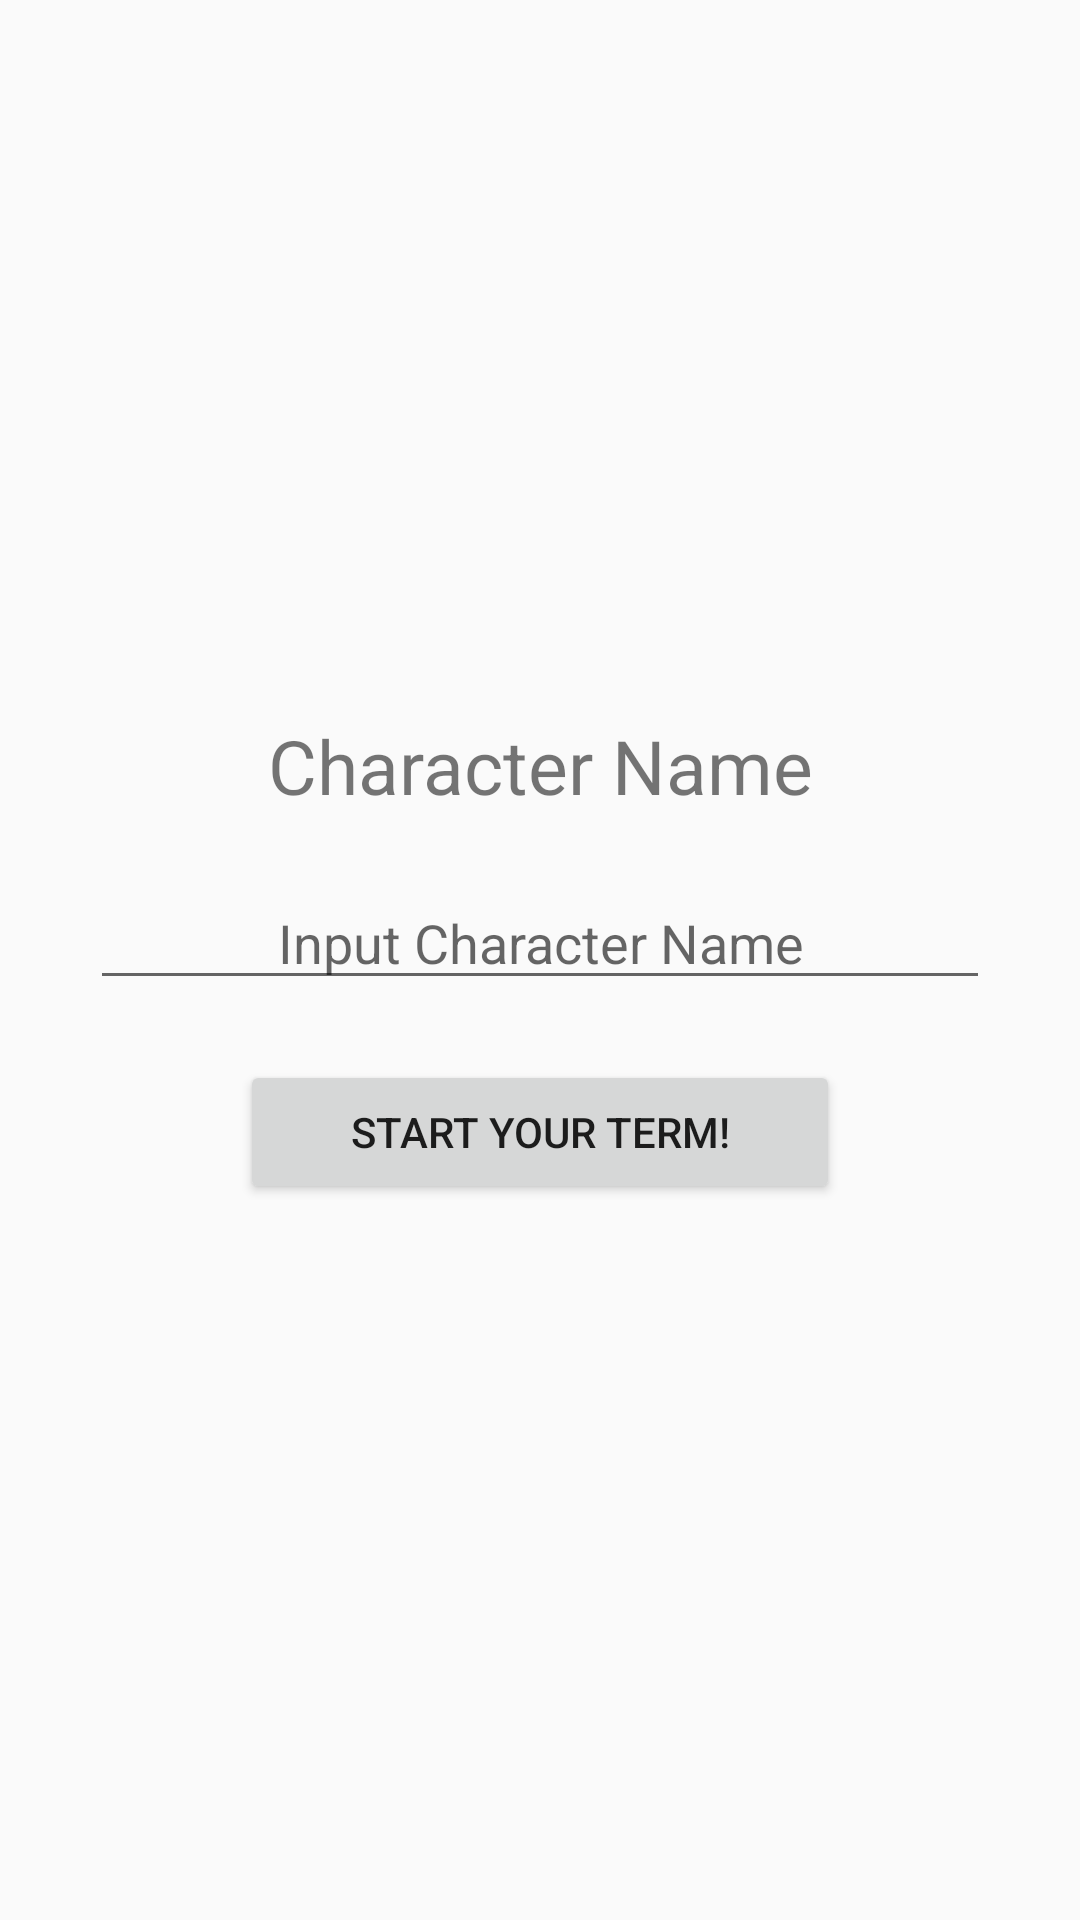

The Android layout XML behind this screen, and the referenced resources:
<!-- AndroidManifest.xml: application theme AppTheme -->
<!-- res/layout/activity_pop_up_player_name.xml -->
<?xml version="1.0" encoding="utf-8"?>
<LinearLayout xmlns:android="http://schemas.android.com/apk/res/android"
    xmlns:app="http://schemas.android.com/apk/res-auto"
    xmlns:tools="http://schemas.android.com/tools"
    android:layout_width="match_parent"
    android:layout_height="match_parent"
    android:gravity="center"
    android:orientation="vertical">


    <TextView
        android:id="@+id/textView"
        android:layout_width="match_parent"
        android:layout_height="wrap_content"
        android:gravity="center"
        android:layout_margin="10dp"
        android:textSize="25dp"
        android:text="Character Name" />

    <EditText
        android:id="@+id/editText"
        android:layout_width="300dp"
        android:layout_height="wrap_content"
        android:layout_margin="10dp"
        android:ems="10"
        android:gravity="center"
        android:inputType="textPersonName"
        android:hint="Input Character Name" />

    <Button
        android:id="@+id/btn_startterm"
        android:layout_width="200dp"
        android:layout_height="wrap_content"
        android:layout_margin="10dp"
        android:text="Start Your Term!"
        android:onClick="startGameEngine"/>
</LinearLayout>
<!-- resources referenced by this layout -->
<resources>
  <style name="AppTheme" parent="Theme.AppCompat.Light.DarkActionBar">
          
          <item name="colorPrimary">#145A32</item>
          <item name="colorPrimaryDark">@color/colorPrimaryDark</item>
          <item name="colorAccent">#7B7D7D </item>
      </style>
  <!-- not gathered from this repository: default colours our renderer supplied (Android Studio template values) -->
  <color name="colorPrimaryDark">#FF3700B3</color>
</resources>
